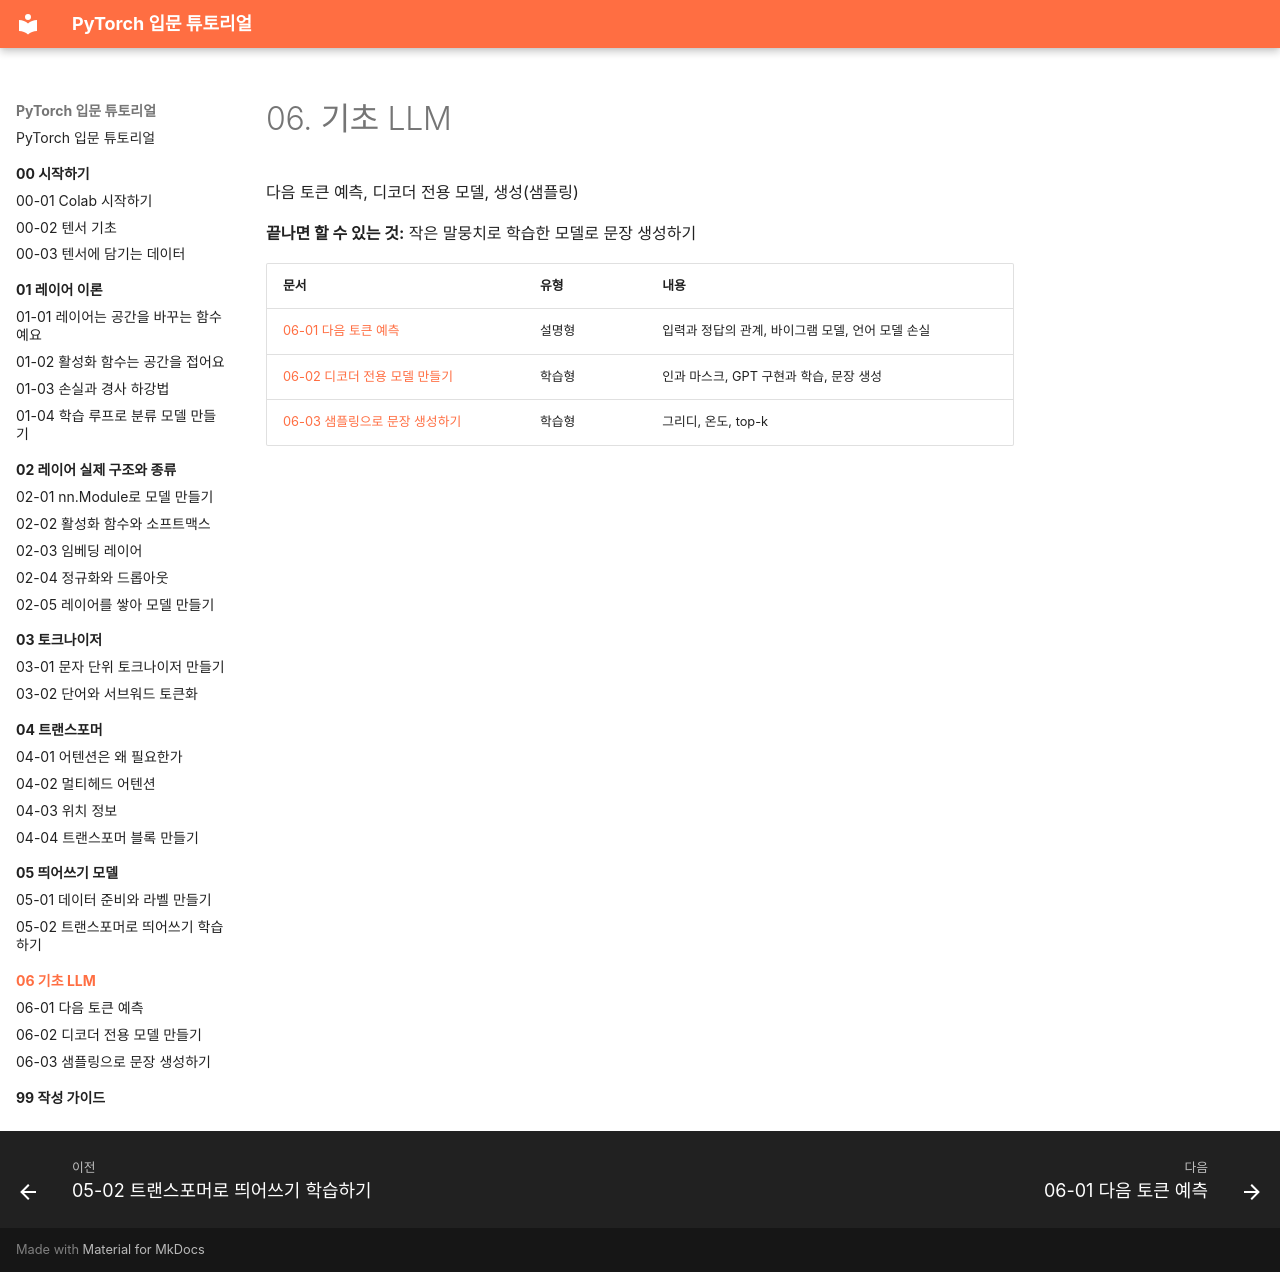

repository: alsrjs0725/EntryToPytorchForStudent · page: 06-기초-LLM/index.html · generator: mkdocs

# 06. 기초 LLM

다음 토큰 예측, 디코더 전용 모델, 생성(샘플링)

**끝나면 할 수 있는 것:** 작은 말뭉치로 학습한 모델로 문장 생성하기

| 문서 | 유형 | 내용 |
| --- | --- | --- |
| [06-01 다음 토큰 예측](01-다음-토큰-예측.md) | 설명형 | 입력과 정답의 관계, 바이그램 모델, 언어 모델 손실 |
| [06-02 디코더 전용 모델 만들기](02-디코더-전용-모델-만들기.md) | 학습형 | 인과 마스크, GPT 구현과 학습, 문장 생성 |
| [06-03 샘플링으로 문장 생성하기](03-샘플링으로-문장-생성하기.md) | 학습형 | 그리디, 온도, top-k |
